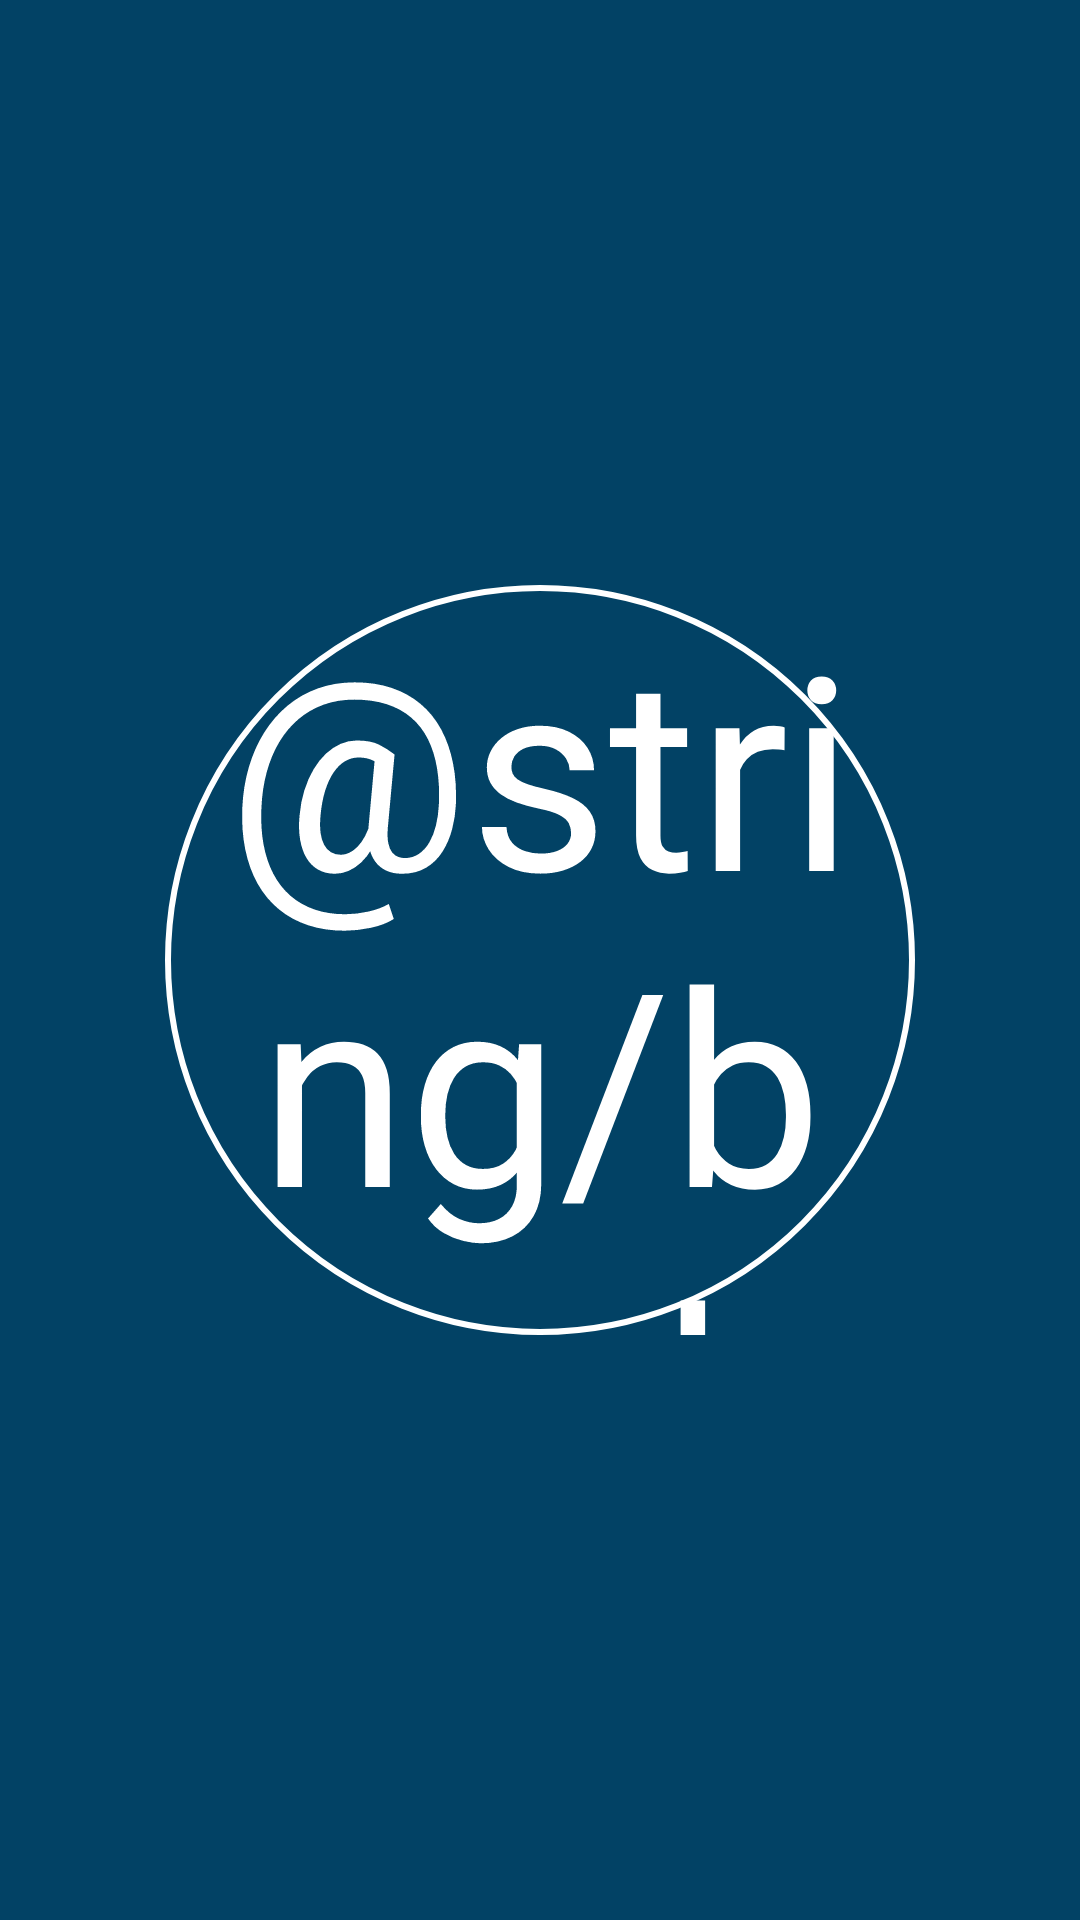

Here is an Android app screen rendered from its layout file. Give the layout XML and the strings, colors and styles it references.
<!-- AndroidManifest.xml: application theme AppTheme -->
<!-- res/layout/app_widget4x4.xml -->
<LinearLayout xmlns:android="http://schemas.android.com/apk/res/android"
    android:layout_width="match_parent"
    android:layout_height="match_parent"
    android:padding="16dp"
    android:weightSum="1"
    android:gravity="center|center_horizontal|center_vertical"
    android:background="@color/colorPrimary">


    <RelativeLayout
        android:layout_width="250dp"
        android:layout_height="250dp"
        android:background="@drawable/circle_white">

        <TextView
            android:id="@+id/appwidget_text"
            android:layout_width="wrap_content"
            android:layout_height="wrap_content"
            android:text="@string/profile_name"
            android:textAppearance="?android:attr/textAppearanceMedium"
            android:textColor="@color/white"
            android:textSize="30dp"
            android:gravity="center"
            android:layout_above="@+id/time"
            android:layout_centerHorizontal="true" />

        <TextView
            android:id="@+id/time"
            android:layout_width="wrap_content"
            android:layout_height="wrap_content"
            android:text="@string/break_reminder_time"
            android:textAppearance="?android:attr/textAppearanceMedium"
            android:textColor="@color/white"
            android:textSize="90dp"
            android:textIsSelectable="false"
            android:gravity="center"
            android:layout_centerVertical="true"
            android:layout_centerHorizontal="true" />
    </RelativeLayout>
</LinearLayout>
<!-- resources referenced by this layout -->
<resources>
  <color name="colorPrimary">#024265</color>
  <color name="white">#ffffff</color>
  <!-- drawable circle_white (drawable) -->
  <?xml version="1.0" encoding="utf-8"?>
  <shape xmlns:android="http://schemas.android.com/apk/res/android"
      xmlns:tools="http://schemas.android.com/tools"
      android:shape="oval"
      tools:keep="@drawable/circle_white">
      <corners android:radius="80dip"/>
      <stroke android:color="@color/white" android:width="2dip"/>
      <solid android:color="@android:color/transparent"/>
  </shape>
  <string name="profile_name">Nom de profil</string>
  <style name="AppTheme" parent="Theme.MaterialComponents.Light.DarkActionBar">
  		<item name="secusoLogoDrawable">@drawable/secuso_logo_black</item>
          
          <item name="colorPrimary">@color/colorPrimary</item>
          <item name="colorPrimaryDark">@color/colorPrimaryDark</item>
          <item name="colorAccent">@color/colorAccent</item>
  
          <item name="android:timePickerStyle">@style/TimePickerDialogStyle</item>
      </style>
  <color name="colorPrimaryDark">#024265</color>
  <color name="colorAccent">#0274b2</color>
  <style name="TimePickerDialogStyle" parent="@android:style/Widget.Material.Light.TimePicker">
          <item name="colorAccent">@color/colorAccent</item>
          <item name="android:timePickerMode">clock</item>
          <item name="android:headerBackground">@color/white</item>
          <item name="android:headerTimeTextAppearance">@style/TextAppearance.TimePickerDialogStyle.TimeLabel</item>
      </style>
  <style name="TextAppearance.TimePickerDialogStyle.TimeLabel" parent="@android:style/TextAppearance.Material">
          <item name="android:textSize">60sp</item> 
          <item name="android:textColor">@color/colorPrimary</item>
      </style>
</resources>
